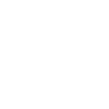
t = 0.00 s
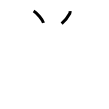
t = 2.00 s
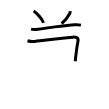
t = 4.00 s
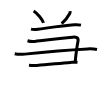
t = 6.00 s
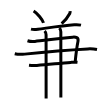
t = 8.00 s
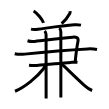
t = 10.00 s

The animated SVG that drew these frames (rendered in a browser with its animation timeline set to each time). Animation: 10 SMIL elements (animate=10); one cycle of 10.00 s.

<svg width="109px" height="109px" viewBox="0 0 px 109px" xmlns="http://www.w3.org/2000/svg" xmlns:xlink="http://www.w3.org/1999/xlink" xml:space="preserve" version="1.1"  baseProfile="full">
<path d="M33.62,11c3.48,2.11,9,8.69,9.87,11.98" style="fill:none;stroke:black;stroke-width:3;opacity:0">
  <animate attributeType="CSS" attributeName="opacity" from="0" to="1" begin="0s" dur="1s" repeatCount="Indefinite" fill="freeze" />
</path>
<path d="M70.1,11.14c0.08,0.83-0.03,1.63-0.33,2.4c-1.64,3.08-3.27,5.83-8.12,10.17" style="fill:none;stroke:black;stroke-width:3;opacity:0">
  <animate attributeType="CSS" attributeName="opacity" from="0" to="1" begin="1s" dur="1s" repeatCount="Indefinite" fill="freeze" />
</path>
<path d="M31,29.15c2.5,0.6,4.69,0.38,6.87,0.09c9.5-1.24,24.38-3.62,36.39-4.46c2.32-0.16,4.45-0.16,6.73,0.34" style="fill:none;stroke:black;stroke-width:3;opacity:0">
  <animate attributeType="CSS" attributeName="opacity" from="0" to="1" begin="2s" dur="1s" repeatCount="Indefinite" fill="freeze" />
</path>
<path d="M27.5,40.75c3.12,1,4.64,1.02,7.38,0.68c11.53-1.41,27.27-3.43,37.85-4.26c2.97-0.23,6.05,0.14,5.27,4.08c-1.31,6.54-2.12,13.5-2.75,20" style="fill:none;stroke:black;stroke-width:3;opacity:0">
  <animate attributeType="CSS" attributeName="opacity" from="0" to="1" begin="3s" dur="1s" repeatCount="Indefinite" fill="freeze" />
</path>
<path d="M14.75,53.75c3.88,0.88,6.34,0.78,9.99,0.38c21.76-2.38,46.46-4.39,63.01-5.24c3.2-0.16,6.11-0.02,9.25,0.61" style="fill:none;stroke:black;stroke-width:3;opacity:0">
  <animate attributeType="CSS" attributeName="opacity" from="0" to="1" begin="4s" dur="1s" repeatCount="Indefinite" fill="freeze" />
</path>
<path d="M29,65.18c2.69,0.33,5.16,0.47,7.87,0.28c11.9-0.83,22.63-2.21,33.88-3.04c2.2-0.16,4.54-0.39,6.75-0.16" style="fill:none;stroke:black;stroke-width:3;opacity:0">
  <animate attributeType="CSS" attributeName="opacity" from="0" to="1" begin="5s" dur="1s" repeatCount="Indefinite" fill="freeze" />
</path>
<path d="M44.62,31c1.06,1.06,1.46,2.62,1.46,3.75c0,0.72,0.02,41.51,0.03,57.62c0,3.13,0,5.33,0,6.12" style="fill:none;stroke:black;stroke-width:3;opacity:0">
  <animate attributeType="CSS" attributeName="opacity" from="0" to="1" begin="6s" dur="1s" repeatCount="Indefinite" fill="freeze" />
</path>
<path d="M59.37,28c1,1,1.46,2.25,1.46,3.75c0,2.78,0.04,41.83,0.04,58.5c0,4.28,0,7.04-0.01,7.25" style="fill:none;stroke:black;stroke-width:3;opacity:0">
  <animate attributeType="CSS" attributeName="opacity" from="0" to="1" begin="7s" dur="1s" repeatCount="Indefinite" fill="freeze" />
</path>
<path d="M44.75,65.75c0,0.88-0.71,2.3-1.44,3.24C37.05,77.05,24.92,87,15,91.25" style="fill:none;stroke:black;stroke-width:3;opacity:0">
  <animate attributeType="CSS" attributeName="opacity" from="0" to="1" begin="8s" dur="1s" repeatCount="Indefinite" fill="freeze" />
</path>
<path d="M62.12,64.38c3.37,2.93,15.62,15.09,22.5,21.16c2.19,1.93,4.63,3.84,7.5,4.97" style="fill:none;stroke:black;stroke-width:3;opacity:0">
  <animate attributeType="CSS" attributeName="opacity" from="0" to="1" begin="9s" dur="1s" repeatCount="Indefinite" fill="freeze" />
</path>
</svg>
